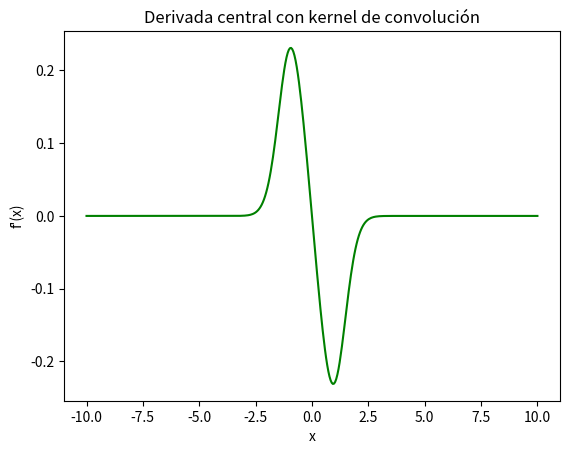

This chart was generated by the following Python code:
import numpy as np
import matplotlib.pyplot as plt

x = np.linspace(-10, 10, 400)
function = lambda x: 1/(np.sqrt(1+np.exp(-x**2)))
h = 0.05

mascara = [1.0, 0.0, -1.0]

#Se calcula la derivda central en cada punto como una sumatoria de 
#la máscara de convolución por los puntos adyacentes
def CentralDerivative(x, f, h):
    sum = 0
    for i in mascara:
        sum+= f(x-i*h)*i
    return sum/(2*h)

central_derivative_V2 = CentralDerivative(x, function, h)

plt.plot(x, central_derivative_V2, color='g')
plt.title("Derivada central con kernel de convolución")
plt.xlabel("x")
plt.ylabel("f\'(x)")
plt.show()